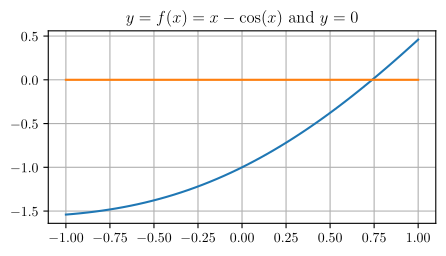

The script that saved this image: (Note: this script raises an exception after producing the figure.)
import matplotlib
import numpy as np
import matplotlib.pyplot as plt

matplotlib.use("pgf")
matplotlib.rcParams.update({
    "pgf.texsystem": "pdflatex",
    'font.family': 'serif',
    'text.usetex': True,
    'pgf.rcfonts': False,
})

plt.figure(figsize=(5, 2.5))


def f_1(x): return x - np.cos(x)
def g_1(x): return np.cos(x)


f = f_1
g = g_1
a = -1
b = 1
x = np.linspace(a, b)
plt.title('$y = f(x) = x - \cos(x)$ and $y=0$')
plt.plot(x, f(x))
plt.plot([a, b], [0, 0])
plt.grid(True)
plt.savefig("../PGF/PuntoFisso1.pgf")

plt.clf()
plt.title('$y = g(x) = \cos (x)$ and $y=x$')
plt.plot(x, g(x))
plt.plot(x, x)
plt.grid(True)
plt.savefig("../PGF/PuntoFisso2.pgf")


def g_4(x): return 4*np.cos(x)


a = -4
b = 4
plt.clf()
x = np.linspace(a, b)
plt.title('Fixed points of the map $g_4(x) = 4 \cos(x)$')
plt.plot(x, g_4(x), label='$y=g_4(x)$')
plt.plot(x, x, label='$y=x$')
# Note: the bogus output value "ignore_me" supresses some useless output
ignore_me = plt.legend()
plt.savefig("../PGF/PuntoFisso3.pgf")

a = 0
b = 1
plt.clf()
plt.figure(figsize=(3, 2.5))
punti_x = [0.25, 0.75]
label_x = ['$x_1$', '$x_2$']
plt.xticks(punti_x, label_x)
plt.yticks(g_1(punti_x), ['$g(x_1)$', '$g(x_2)$'])
x = np.linspace(a, b)
plt.plot(x, g_1(x))
plt.plot([punti_x[0], punti_x[0]], [0, g_1(punti_x[0])], '--g')
plt.plot([punti_x[1], punti_x[1]], [0, g_1(punti_x[1])], '--g')
plt.plot([a, punti_x[0]], [g_1(punti_x[0]), g_1(punti_x[0])], '--g')
plt.plot([a, punti_x[1]], [g_1(punti_x[1]), g_1(punti_x[1])], '--g')
plt.tight_layout()
plt.savefig("../PGF/PuntoFisso4.pgf")
